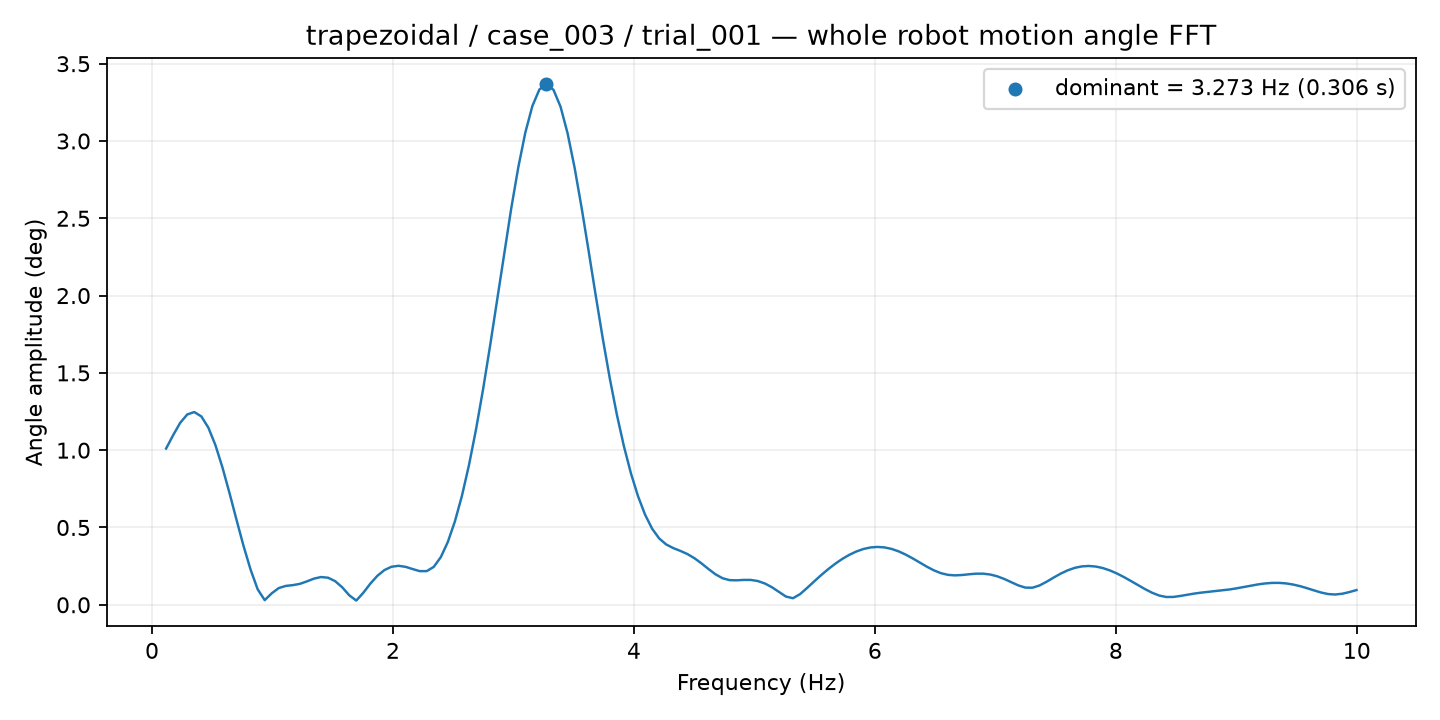

Values plotted in this chart, from the file beside it:
frequency_hz, amplitude_deg
0.1169, 1.011
0.1754, 1.097
0.2338, 1.177
0.2923, 1.231
0.3508, 1.247
0.4092, 1.218
0.4677, 1.146
0.5262, 1.033
0.5846, 0.8884
0.6431, 0.7228
0.7015, 0.549
0.76, 0.3796
0.8185, 0.2265
0.8769, 0.1002
0.9354, 0.02997
0.9939, 0.07424
1.052, 0.1082
1.111, 0.1221
1.169, 0.1271
1.228, 0.1354
1.286, 0.1515
1.345, 0.1693
1.403, 0.1794
1.462, 0.175
1.52, 0.1527
1.578, 0.1132
1.637, 0.0615
1.695, 0.02723
1.754, 0.07775
1.812, 0.137
1.871, 0.1876
1.929, 0.2246
1.988, 0.246
2.046, 0.252
2.105, 0.2454
2.163, 0.2311
2.222, 0.2176
2.28, 0.2176
2.338, 0.2452
2.397, 0.3081
2.455, 0.4066
2.514, 0.539
2.572, 0.7048
2.631, 0.9036
2.689, 1.134
2.748, 1.394
2.806, 1.676
2.865, 1.973
2.923, 2.274
2.982, 2.564
3.04, 2.829
3.098, 3.055
3.157, 3.226
3.215, 3.333
3.274, 3.369
3.332, 3.331
3.391, 3.222
3.449, 3.05
3.508, 2.826
3.566, 2.566
... 110 more rows
